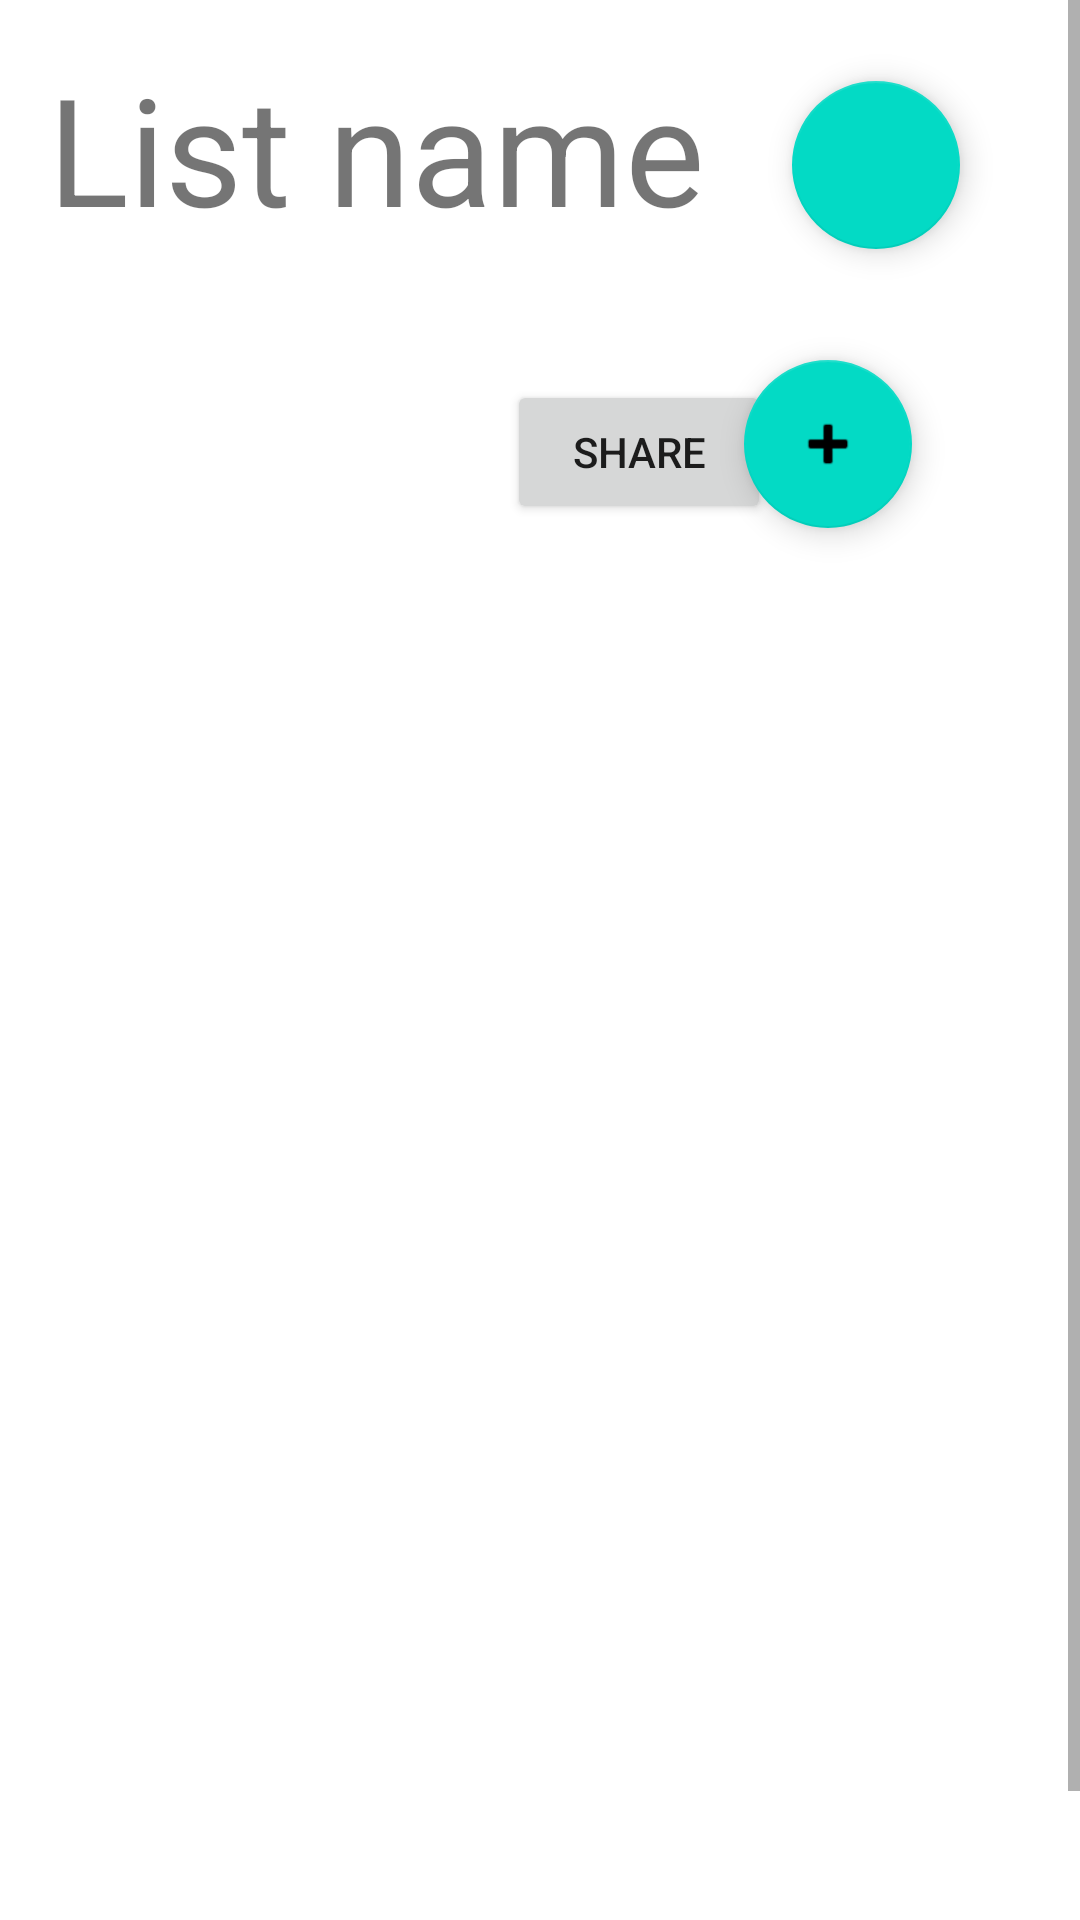

Reconstruct the res/layout file that produces this screen, plus the resources it refers to.
<!-- AndroidManifest.xml: application theme Theme.ShopIST -->
<!-- res/layout/activity_pantry.xml -->
<?xml version="1.0" encoding="utf-8"?>
<ScrollView xmlns:android="http://schemas.android.com/apk/res/android"
    xmlns:app="http://schemas.android.com/apk/res-auto"
    xmlns:tools="http://schemas.android.com/tools"
    android:layout_width="match_parent"
    android:layout_height="match_parent">

    <androidx.constraintlayout.widget.ConstraintLayout
        android:layout_width="match_parent"
        android:layout_height="700dp"
        tools:context=".Activities.PantryActivity">


        <TextView
            android:id="@+id/listName"
            android:layout_width="wrap_content"
            android:layout_height="wrap_content"
            android:layout_marginStart="16dp"
            android:layout_marginTop="16dp"
            android:text="@string/list_name_text"
            android:textSize="50dp"
            app:layout_constraintStart_toStartOf="parent"
            app:layout_constraintTop_toTopOf="parent" />

        <TextView
            android:id="@+id/listCode"
            android:layout_width="wrap_content"
            android:layout_height="wrap_content"
            android:layout_marginStart="16dp"
            android:layout_marginTop="44dp"
            android:text="List Code"
            android:textSize="25dp"
            android:visibility="invisible"
            app:layout_constraintStart_toStartOf="parent"
            app:layout_constraintTop_toBottomOf="@+id/listName" />

        <ListView
            android:id="@+id/productListInfo"
            android:layout_width="wrap_content"
            android:layout_height="410dp"
            app:layout_constraintBottom_toBottomOf="parent"
            app:layout_constraintEnd_toEndOf="parent"
            app:layout_constraintHorizontal_bias="0.0"
            app:layout_constraintStart_toStartOf="parent" />

        <Button
            android:id="@+id/sharePantryButton"
            android:layout_width="wrap_content"
            android:layout_height="wrap_content"
            android:layout_marginStart="48dp"
            android:text="@string/share_list_button"
            app:layout_constraintStart_toEndOf="@+id/listCode"
            app:layout_constraintTop_toTopOf="@+id/listCode" />

        <com.google.android.material.floatingactionbutton.FloatingActionButton
            android:id="@+id/addProductBtn"
            android:layout_width="wrap_content"
            android:layout_height="wrap_content"
            android:layout_marginTop="120dp"
            android:layout_marginEnd="56dp"
            android:layout_marginBottom="100dp"
            android:clickable="true"
            app:layout_constraintBottom_toTopOf="@+id/productListInfo"
            app:layout_constraintEnd_toEndOf="parent"
            app:layout_constraintTop_toTopOf="parent"
            app:layout_constraintVertical_bias="1.0"
            app:srcCompat="@android:drawable/ic_input_add" />

        <com.google.android.material.floatingactionbutton.FloatingActionButton
            android:id="@+id/userAccessGrantButton"
            android:layout_width="wrap_content"
            android:layout_height="wrap_content"
            android:layout_marginStart="23dp"
            android:clickable="true"
            app:layout_constraintBottom_toTopOf="@+id/addProductBtn"
            app:layout_constraintEnd_toEndOf="parent"
            app:layout_constraintHorizontal_bias="0.134"
            app:layout_constraintStart_toEndOf="@+id/listName"
            app:layout_constraintTop_toTopOf="parent"
            app:layout_constraintVertical_bias="0.421"
            app:srcCompat="@drawable/ic_baseline_vpn_key_24" />

    </androidx.constraintlayout.widget.ConstraintLayout>

</ScrollView>
<!-- resources referenced by this layout -->
<resources>
  <string name="list_name_text">List name</string>
  <string name="share_list_button">SHARE</string>
  <style name="Theme.ShopIST" parent="Theme.MaterialComponents.DayNight.NoActionBar">
          
          <item name="colorPrimary">@color/purple_500</item>
          <item name="colorPrimaryVariant">@color/purple_700</item>
          <item name="colorOnPrimary">@color/white</item>
          
          <item name="colorSecondary">@color/teal_200</item>
          <item name="colorSecondaryVariant">@color/teal_700</item>
          <item name="colorOnSecondary">@color/black</item>
          
          <item name="android:statusBarColor" tools:targetApi="l">?attr/colorPrimaryVariant</item>
          
      </style>
  <!-- not gathered from this repository: default colours our renderer supplied (Android Studio template values) -->
  <color name="purple_500">#FF6200EE</color>
  <color name="purple_700">#FF3700B3</color>
  <color name="teal_200">#FF03DAC5</color>
  <color name="teal_700">#FF018786</color>
  <color name="black">#FF000000</color>
  <color name="white">#FFFFFFFF</color>
</resources>
